Run: headless pygame with SDL's dummy video driver; simulated clock (each Clock.tick advances the game by its frame time, no real sleeping); random seed 0; keys injected as events and as key.get_pressed() state; mouse plan: one left click at the window centre at the start of phase 2, then a move to the lower-right quarter at the start of phase 3.
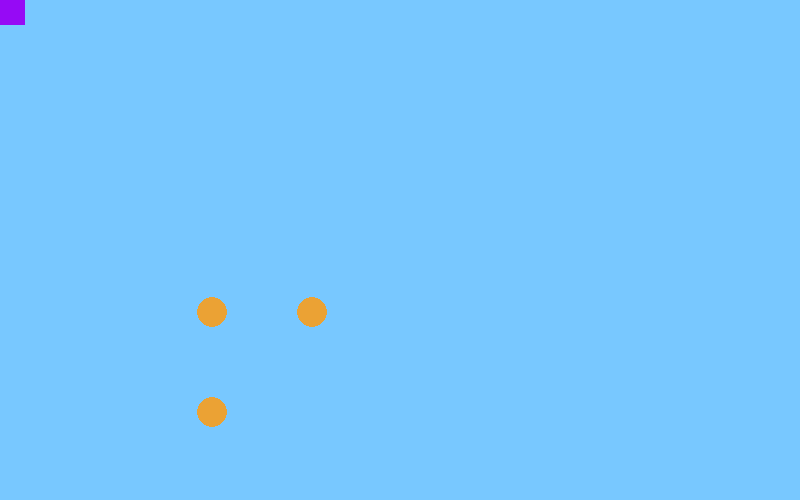
Frame 1 of 4 · flips 1–60 · no input
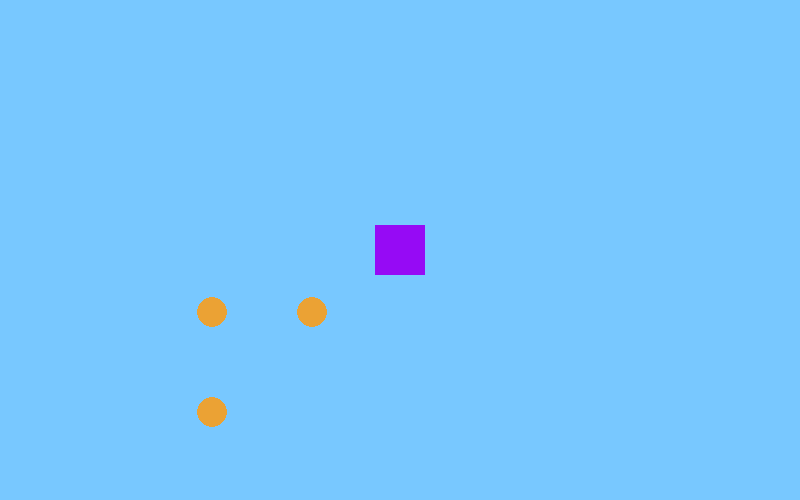
Frame 2 of 4 · flips 61–180 · clicked the window centre · tapped SPACE, RETURN · held RIGHT (→), D
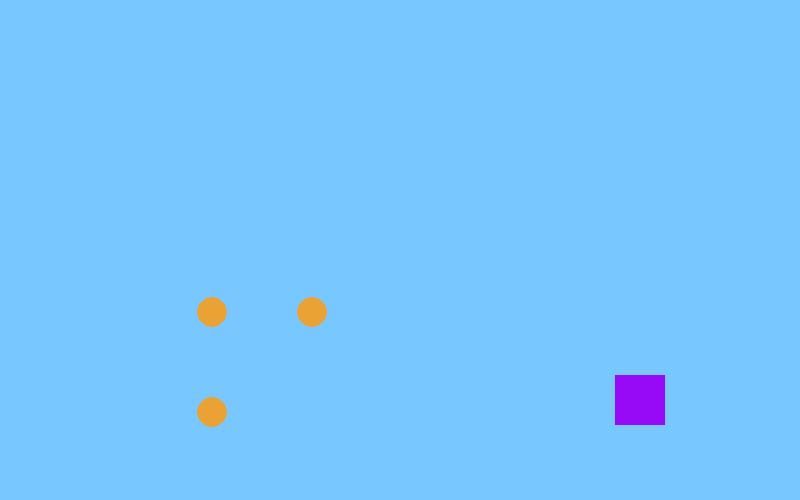
Frame 3 of 4 · flips 181–300 · moved the mouse to the lower-right quarter · held DOWN (↓), S
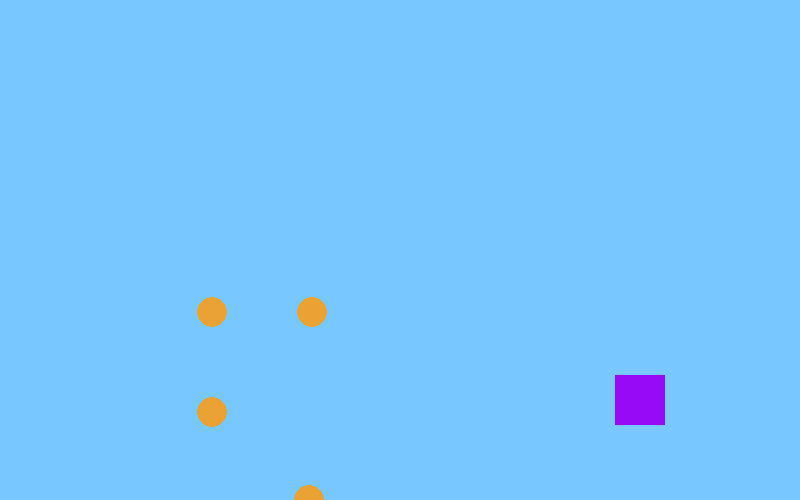
Frame 4 of 4 · flips 301–420 · held LEFT (←), A, UP (↑), W

The pygame program that drew these frames:

# Import and initialize the pygame library
import pygame
from random import randint
 
pygame.init()
 
# Set up the drawing window
screen = pygame.display.set_mode([800, 500])                         

# Run until the user asks to quit
clock = pygame.time.Clock()
running = True
 
# (x, y, width, height)
rect: pygame.Rect = pygame.Rect(20, 20, 50, 50)
coins: list[pygame.Rect] = [pygame.Rect(200, 300, 25, 25), pygame.Rect(300, 300, 25, 25), pygame.Rect(200, 400, 25, 25)]
coin = pygame.Rect(200, 300, 25, 25)
 
while running:
    clock.tick(60)
 
    # Fill background
    screen.fill((120, 200, 255))

    # get_pos() gets the x,y position of the mouse and that is then offset by 25
    rect.x = pygame.mouse.get_pos()[0] - 25
    rect.y = pygame.mouse.get_pos()[1] - 25
 
    # Draw rect (window, color(rgb), rect object)
    pygame.draw.rect(screen, (150, 10, 245), rect)

    for coin in coins:
        # draw circle (window, color(rgb), position (x,y), radius)
        pygame.draw.circle(screen, (235, 162, 52), (coin.centerx, coin.centery), 15)

        hit = coin.colliderect(rect)
        if(hit):
            coins.remove(coin)
    # Checks every frame for any user input
    for event in pygame.event.get():
        if event.type == pygame.QUIT:
            running = False
        if event.type == pygame.KEYDOWN:
            if event.key == pygame.K_w:
                coins.append(pygame.Rect(randint(100,500), randint(100,500), 25, 25))
   
    pygame.display.flip()
 
# Done! Time to quit.
pygame.quit()
